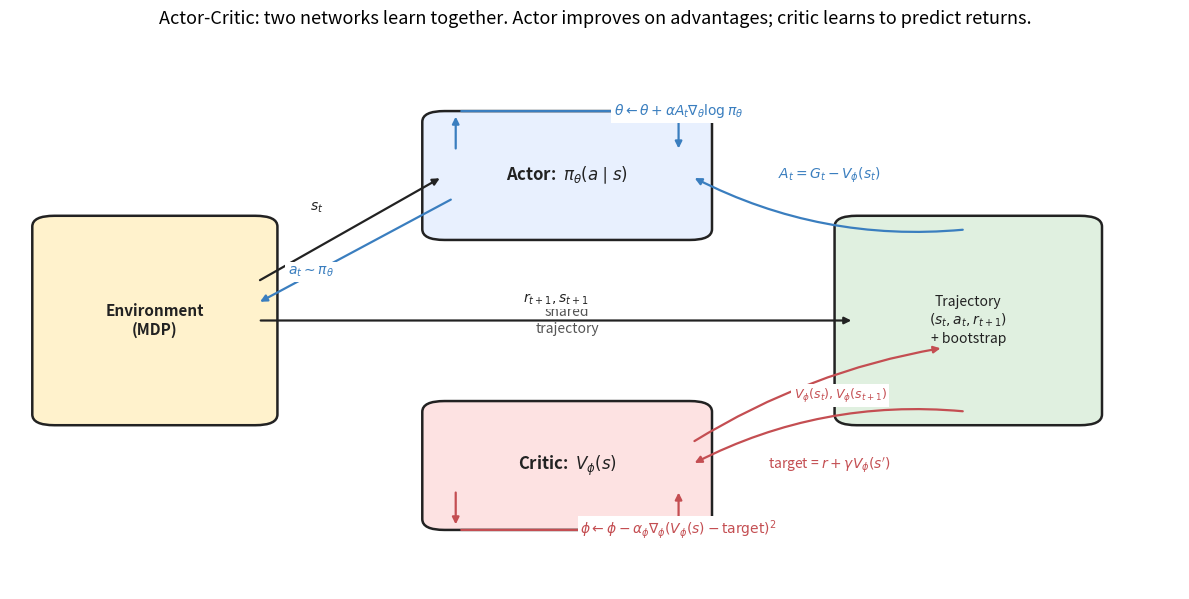

This figure's Python source:
"""Figure: actor-critic architecture diagram.

Shows the two interacting components — actor (policy) and critic (value) —
with arrows for the data flow between them and the environment.
"""

from __future__ import annotations

from pathlib import Path

import matplotlib.patches as patches
import matplotlib.pyplot as plt


def draw_box(ax, xy, w, h, text, color="#e9ecef", textcolor="#222",
              fontsize=11, fontweight="normal", border="#222"):
    rect = patches.FancyBboxPatch(
        (xy[0] - w / 2, xy[1] - h / 2), w, h,
        boxstyle="round,pad=0.02", facecolor=color, edgecolor=border,
        linewidth=1.8, zorder=3,
    )
    ax.add_patch(rect)
    ax.text(xy[0], xy[1], text, ha="center", va="center",
            color=textcolor, fontsize=fontsize, fontweight=fontweight,
            zorder=4)


def draw_arrow(ax, src, dst, label="", color="#222", fontsize=9,
                label_offset=(0.0, 0.0), lw=1.6, curve=0.0):
    ax.annotate("", xy=dst, xytext=src,
                 arrowprops=dict(arrowstyle="-|>", color=color, lw=lw,
                                  connectionstyle=f"arc3,rad={curve}",
                                  shrinkA=4, shrinkB=4))
    if label:
        mx = 0.5 * (src[0] + dst[0]) + label_offset[0]
        my = 0.5 * (src[1] + dst[1]) + label_offset[1]
        ax.text(mx, my, label, ha="center", va="center",
                fontsize=fontsize, color=color, zorder=5,
                bbox=dict(facecolor="white", edgecolor="none", pad=2))


def main() -> None:
    fig, ax = plt.subplots(figsize=(12, 6))

    # Environment box (left)
    draw_box(ax, (0.13, 0.55), 0.18, 0.35,
              "Environment\n(MDP)", color="#fff2cc", fontsize=11,
              fontweight="bold")

    # Actor box (top right)
    draw_box(ax, (0.50, 0.82), 0.22, 0.20,
              r"Actor:  $\pi_\theta(a \mid s)$",
              color="#e8f0fe", fontsize=12, fontweight="bold")

    # Critic box (bottom right)
    draw_box(ax, (0.50, 0.28), 0.22, 0.20,
              r"Critic:  $V_\phi(s)$",
              color="#fde2e2", fontsize=12, fontweight="bold")

    # Trajectory data (middle)
    draw_box(ax, (0.86, 0.55), 0.20, 0.35,
              "Trajectory\n$(s_t, a_t, r_{t+1})$\n+ bootstrap",
              color="#e0f0e0", fontsize=10)

    # Arrows.
    # Environment → actor (state to act)
    draw_arrow(ax, (0.22, 0.62), (0.39, 0.82),
                label=r"$s_t$", color="#222", fontsize=10,
                label_offset=(-0.03, 0.04))
    # Actor → environment (sample action)
    draw_arrow(ax, (0.40, 0.78), (0.22, 0.58),
                label=r"$a_t \sim \pi_\theta$", color="#3a7ebf", fontsize=10,
                label_offset=(-0.04, -0.04))
    # Environment → trajectory storage
    draw_arrow(ax, (0.22, 0.55), (0.76, 0.55),
                label=r"$r_{t+1}, s_{t+1}$", color="#222", fontsize=10,
                label_offset=(0.0, 0.04))
    # Trajectory → critic (TD target)
    draw_arrow(ax, (0.86, 0.38), (0.61, 0.28),
                label=r"target = $r + \gamma V_\phi(s')$",
                color="#c44e52", fontsize=10,
                label_offset=(0.0, -0.05), curve=0.15)
    # Critic → trajectory storage (provides V values for GAE)
    draw_arrow(ax, (0.61, 0.32), (0.84, 0.50),
                label=r"$V_\phi(s_t), V_\phi(s_{t+1})$",
                color="#c44e52", fontsize=9,
                label_offset=(0.02, 0.0), curve=-0.1)
    # Trajectory → actor (advantage)
    draw_arrow(ax, (0.86, 0.72), (0.61, 0.82),
                label=r"$A_t = G_t - V_\phi(s_t)$",
                color="#3a7ebf", fontsize=10,
                label_offset=(0.0, 0.05), curve=-0.15)
    # Actor self-update
    draw_arrow(ax, (0.40, 0.86), (0.40, 0.94),
                color="#3a7ebf")
    draw_arrow(ax, (0.40, 0.94), (0.60, 0.94),
                color="#3a7ebf")
    draw_arrow(ax, (0.60, 0.94), (0.60, 0.86),
                color="#3a7ebf",
                label=r"$\theta \leftarrow \theta + \alpha A_t \nabla_\theta \log \pi_\theta$",
                fontsize=10, label_offset=(0.0, 0.04))

    # Critic self-update
    draw_arrow(ax, (0.40, 0.24), (0.40, 0.16),
                color="#c44e52")
    draw_arrow(ax, (0.40, 0.16), (0.60, 0.16),
                color="#c44e52")
    draw_arrow(ax, (0.60, 0.16), (0.60, 0.24),
                color="#c44e52",
                label=r"$\phi \leftarrow \phi - \alpha_\phi \nabla_\phi (V_\phi(s) - \text{target})^2$",
                fontsize=10, label_offset=(0.0, -0.04))

    ax.text(0.50, 0.55,
            "shared\ntrajectory",
            fontsize=10, color="#555", style="italic",
            ha="center", va="center")

    ax.set_xlim(0, 1.05); ax.set_ylim(0.05, 1.05)
    ax.axis("off")

    fig.suptitle(
        "Actor-Critic: two networks learn together. "
        "Actor improves on advantages; critic learns to predict returns.",
        fontsize=13, y=0.99,
    )
    fig.tight_layout()
    out = Path("figures/02b_actor_critic_schematic.png")
    out.parent.mkdir(exist_ok=True)
    fig.savefig(out, dpi=150, bbox_inches="tight")
    print(f"Saved {out}")


if __name__ == "__main__":
    main()
